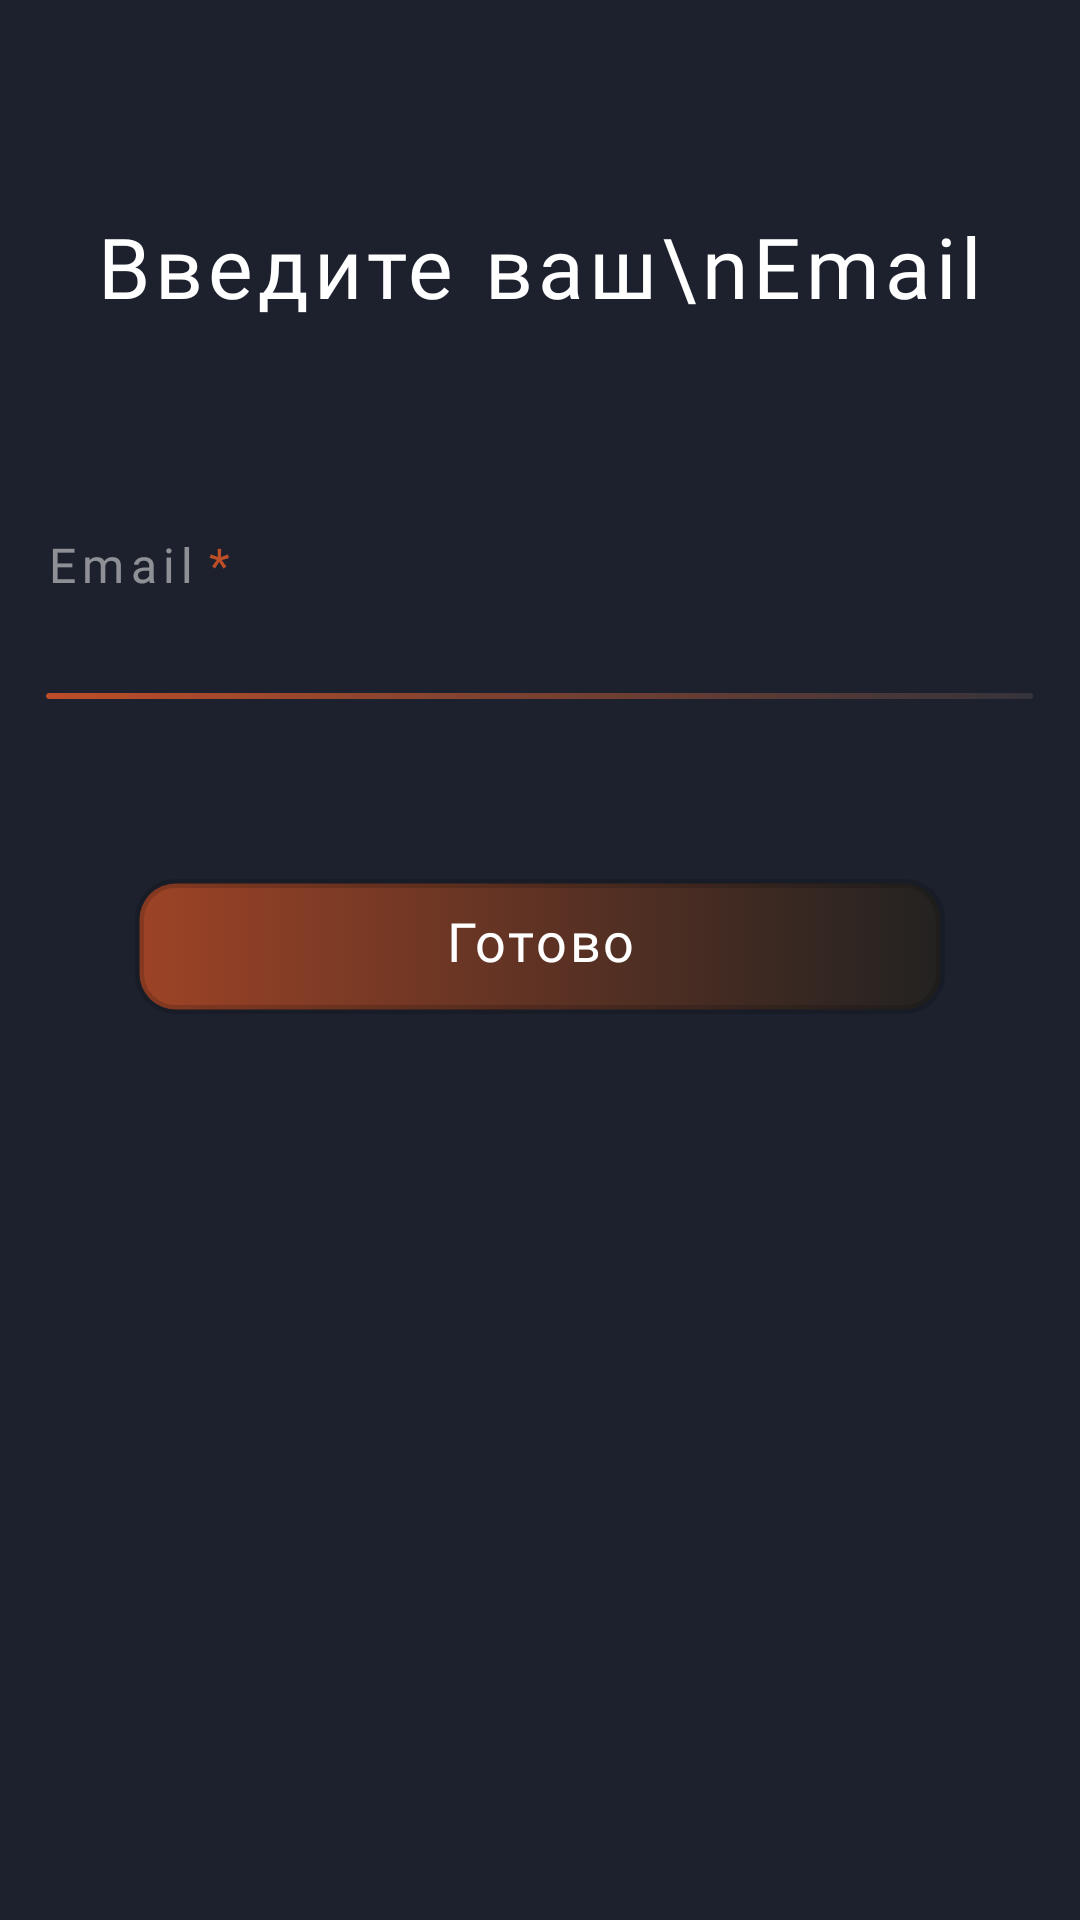

Android layout source for this screen:
<!-- AndroidManifest.xml: application theme AppSplash -->
<!-- res/layout/fragment_sign_in.xml -->
<?xml version="1.0" encoding="utf-8"?>
<LinearLayout xmlns:android="http://schemas.android.com/apk/res/android"
    xmlns:tools="http://schemas.android.com/tools"
    android:layout_width="match_parent"
    android:layout_height="match_parent"
    tools:context=".Fragments.FragmentSignIn"
    android:background="@color/blue"
    android:orientation="vertical">

    <LinearLayout
        android:layout_marginTop="70dp"
        android:layout_gravity="center"
        android:layout_width="wrap_content"
        android:layout_height="wrap_content"
        android:orientation="vertical">
        <TextView
            android:layout_marginBottom="70dp"
            android:layout_gravity="center"
            android:gravity="center"
            android:layout_width="wrap_content"
            android:layout_height="wrap_content"
            android:text="Введите ваш\nEmail"
            android:textSize="28dp"
            android:textColor="@color/white"
            android:fontFamily="@font/raleway_italic"
            android:letterSpacing="0.06"/>



        <LinearLayout
            android:layout_width="wrap_content"
            android:layout_height="wrap_content">

            <TextView
                android:layout_width="wrap_content"
                android:layout_height="wrap_content"
                android:text="Email"
                android:textSize="16sp"
                android:textColor="@color/gray"
                android:fontFamily="@font/raleway_regular"
                android:letterSpacing="0.13"/>

            <TextView
                android:layout_width="wrap_content"
                android:layout_height="wrap_content"
                android:text=" *"
                android:textSize="16sp"
                android:textColor="@color/main_orange"/>

        </LinearLayout>


        <EditText
            android:id="@+id/editText_Email"
            android:layout_marginTop="4dp"
            android:layout_width="match_parent"
            android:layout_height="wrap_content"
            android:backgroundTint="#00FFFFFF"
            android:fontFamily="@font/oswal_regular"
            android:minWidth="200dp"


            android:paddingTop="0dp"
            android:paddingBottom="3dp"
            android:textColor="@color/white"
            android:textSize="18sp"
            android:letterSpacing="0.2"
            android:inputType="textEmailAddress"/>

        <ImageView
            android:layout_width="wrap_content"
            android:layout_height="wrap_content"
            android:src="@drawable/orange_line"/>

    </LinearLayout>

    <Button
        android:id="@+id/btn_start"
        android:layout_marginTop="60dp"
        android:layout_marginEnd="45dp"
        android:layout_marginStart="45dp"
        android:layout_width="match_parent"
        style="@style/style_main_button"
        android:text="Готово"/>
</LinearLayout>
<!-- resources referenced by this layout -->
<resources>
  <color name="blue">#1C212D</color>
  <color name="gray">#80FFFFFF</color>
  <color name="main_orange">#BE4E28</color>
  <color name="white">#FFFFFFFF</color>
  <style name="style_main_button" parent="TextAppearance.Compat.Notification">
          <item name="textAllCaps">false</item>
          <item name="android:textSize"> 18sp </item>
          <item name="android:letterSpacing">0.05</item>
          <item name="android:fontFamily">@font/pacifico_regular</item>
          <item name="android:textColor"> @color/white </item>
          <item name="android:paddingBottom">4dp</item>
          <item name="android:layout_height">45dp</item>
          <item name="android:background">@drawable/button_src</item>
      </style>
  <style name="AppSplash" parent="Theme.AppCompat.Light.NoActionBar">
          <item name="android:windowNoTitle">true</item>
          <item name="android:windowActionBar">false</item>
          <item name="android:windowIsTranslucent">true</item>
          <item name="android:windowContentOverlay">@null</item>
          <item name="android:statusBarColor">@color/blue</item>
          <item name="android:navigationBarColor">@color/blue</item>
          <item name="android:windowActivityTransitions">true</item>
          <item name="android:activityOpenEnterAnimation">@anim/enter_animation</item>
          <item name="android:activityOpenExitAnimation">@anim/exit_animation</item>
          <item name="android:activityCloseEnterAnimation">@anim/enter_animation</item>
          <item name="android:activityCloseExitAnimation">@anim/exit_animation</item>
  
  
          <item name="bottomSheetDialogTheme">@style/AppBottomSheetDialogTheme</item>
      </style>
  <!-- drawable button_src (drawable) -->
  <?xml version="1.0" encoding="utf-8"?>
  <selector xmlns:android="http://schemas.android.com/apk/res/android">
  
          <item android:state_focused="true" android:state_pressed="false" android:drawable="@drawable/button_orange" />
  
          <item android:state_focused="false"  android:state_pressed="true" android:drawable="@drawable/gredient" />
          <item android:drawable="@drawable/button_orange" />
  </selector>
  <style name="AppBottomSheetDialogTheme" parent="Theme.Design.Light.BottomSheetDialog">
          <item name="bottomSheetStyle">@style/AppModalStyle</item>
      </style>
  <!-- drawable button_orange (drawable) -->
  <?xml version="1.0" encoding="utf-8"?>
  <selector xmlns:android="http://schemas.android.com/apk/res/android">
  
      <item>
          <shape>
              <stroke android:color="#28000000" android:width="3dp"/>
              <corners android:radius="12dp"/>
              <gradient android:centerX="0.6" android:endColor="#232221" android:centerColor="#522f23" android:startColor="#9d4326"/>
          </shape>
      </item>
  
  </selector>
  <!-- drawable gredient (drawable) -->
  <?xml version="1.0" encoding="utf-8"?>
  <layer-list xmlns:android="http://schemas.android.com/apk/res/android" >
      <item>
          <shape xmlns:android="http://schemas.android.com/apk/res/android" android:shape="rectangle">
              <corners android:radius="12dp"/>
              <stroke android:color="#28000000" android:width="3dp"/>
              <gradient android:centerX="0.6" android:endColor="#B3232221" android:centerColor="#B3522F23" android:startColor="#B39D4326"/>
          </shape>
      </item>
  </layer-list>
  <style name="AppModalStyle" parent="Widget.Design.BottomSheet.Modal">
          <item name="android:background">@drawable/bcg_bottom_sheet</item>
      </style>
  <!-- drawable bcg_bottom_sheet (drawable) -->
  <?xml version="1.0" encoding="utf-8"?>
  <shape xmlns:android="http://schemas.android.com/apk/res/android"
      android:shape="rectangle">
      <solid android:color="@color/blue" />
  
      <corners android:topLeftRadius="20dp"
          android:topRightRadius="20dp" />
  
  </shape>
</resources>
